Run: headless pygame with SDL's dummy video driver; simulated clock (each Clock.tick advances the game by its frame time, no real sleeping); random seed 0; keys injected as events and as key.get_pressed() state; mouse plan: one left click at the window centre at the start of phase 2, then a move to the lower-right quarter at the start of phase 3; restart key R tapped at the start of phases 3 and 4.
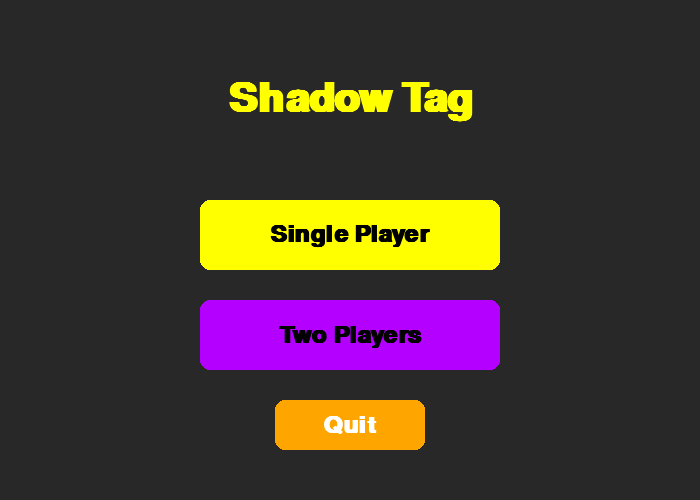
Frame 1 of 4 · flips 1–60 · no input
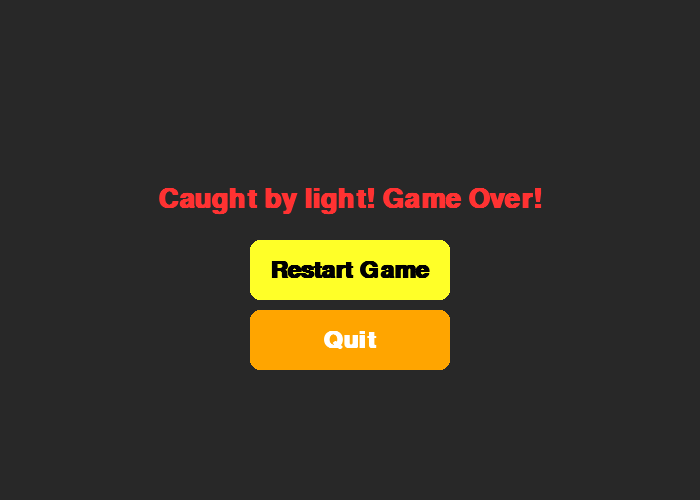
Frame 2 of 4 · flips 61–180 · clicked the window centre · tapped SPACE, RETURN · held RIGHT (→), D
Frame 3 of 4 · flips 181–300 · moved the mouse to the lower-right quarter · tapped R · held DOWN (↓), S · screen same as frame 1, image omitted
Frame 4 of 4 · flips 301–420 · tapped R · held LEFT (←), A, UP (↑), W · screen unchanged from frame 3, image omitted

The pygame program that drew these frames:

import pygame
import random
import sys

pygame.init()

# Starting screen size for level 1
BASE_WIDTH, BASE_HEIGHT = 700, 500
MAX_LEVEL = 10

screen = pygame.display.set_mode((BASE_WIDTH, BASE_HEIGHT))
pygame.display.set_caption("Shadow Tag - Kid Friendly with Levels")

clock = pygame.time.Clock()

# Colors
WHITE = (255, 255, 255)
BLACK = (0, 0, 0)
DARK = (40, 40, 40)
LIGHT_BLUE = (135, 206, 250)
BRIGHT_YELLOW = (255, 255, 0)
BRIGHT_RED = (255, 50, 50)
BRIGHT_GREEN = (50, 255, 50)
BRIGHT_PURPLE = (180, 0, 255)
PINK = (255, 105, 180)
ORANGE = (255, 165, 0)
GRAY = (180, 180, 180)

# Fonts
title_font = pygame.font.SysFont("Comic Sans MS", 60, bold=True)
button_font = pygame.font.SysFont("Comic Sans MS", 36, bold=True)
message_font = pygame.font.SysFont("Comic Sans MS", 40, bold=True)

# Game variables
player_size = 35
orb_size = 25
light_radius = 60

# Game states
MENU = "menu"
PLAYING = "playing"
LEVEL_COMPLETE = "level_complete"
GAME_OVER = "game_over"
GAME_WON = "game_won"

# Modes
SINGLE = "single"
TWO_PLAYER = "two_player"

# Player speeds
player_speed = 6
light_speed_base = 4  # base speed for AI light
light_speed = 5  # speed for 2P light

# Initialize global state
game_state = MENU
mode = SINGLE
level = 1

# Map size (starts at base size, increases with level)
def get_map_size(level):
    scale = 1 + (level - 1) * 0.15  # 15% bigger each level
    w = int(BASE_WIDTH * scale)
    h = int(BASE_HEIGHT * scale)
    return w, h

# Get AI light speed based on level to balance difficulty
def get_ai_speed(level):
    # Increase speed slightly each level, max 8
    return min(light_speed_base + level * 0.4, 8)

# Positions
player_pos = [0, 0]
player2_pos = [0, 0]
orb_pos = [0, 0]

# AI light will chase the player
def ai_move(light_pos, target_pos, speed):
    dx = target_pos[0] - light_pos[0]
    dy = target_pos[1] - light_pos[1]
    dist = (dx**2 + dy**2)**0.5
    if dist == 0:
        return light_pos
    move_x = speed * dx / dist
    move_y = speed * dy / dist
    new_x = light_pos[0] + move_x
    new_y = light_pos[1] + move_y

    # Keep light inside bounds
    new_x = max(light_radius, min(screen.get_width() - light_radius, new_x))
    new_y = max(light_radius, min(screen.get_height() - light_radius, new_y))
    return [new_x, new_y]

# Check collision helper
def rect_collision(pos1, size1, pos2, size2):
    return (
        pos1[0] < pos2[0] + size2 and
        pos1[0] + size1 > pos2[0] and
        pos1[1] < pos2[1] + size2 and
        pos1[1] + size1 > pos2[1]
    )

# Button class for menu and other buttons
class Button:
    def __init__(self, rect, color, text, text_color=BLACK):
        self.rect = pygame.Rect(rect)
        self.color = color
        self.text = text
        self.text_color = text_color
        self.hovered = False

    def draw(self, surf):
        col = self.color
        if self.hovered:
            col = tuple(min(255, c + 40) for c in self.color)
        pygame.draw.rect(surf, col, self.rect, border_radius=10)
        text_surf = button_font.render(self.text, True, self.text_color)
        text_rect = text_surf.get_rect(center=self.rect.center)
        surf.blit(text_surf, text_rect)

    def check_hover(self, mouse_pos):
        self.hovered = self.rect.collidepoint(mouse_pos)

    def clicked(self, mouse_pos):
        return self.rect.collidepoint(mouse_pos)

# Buttons
btn_single = Button((BASE_WIDTH//2 - 150, 200, 300, 70), BRIGHT_YELLOW, "Single Player")
btn_two = Button((BASE_WIDTH//2 - 150, 300, 300, 70), BRIGHT_PURPLE, "Two Players")
btn_quit = Button((BASE_WIDTH//2 - 75, 400, 150, 50), ORANGE, "Quit", WHITE)

btn_next_level = Button((0, 0, 200, 60), BRIGHT_GREEN, "Next Level")
btn_restart = Button((0, 0, 200, 60), BRIGHT_YELLOW, "Restart Game")
btn_quit_end = Button((0, 0, 200, 60), ORANGE, "Quit", WHITE)

def reset_game_positions():
    global player_pos, player2_pos, orb_pos
    w, h = screen.get_size()
    player_pos = [w // 2, h // 2]
    player2_pos = [w // 4, h // 4]
    orb_pos = [random.randint(0, w - orb_size), random.randint(0, h - orb_size)]

def draw_light_spot(pos):
    pygame.draw.circle(screen, LIGHT_BLUE, (int(pos[0]), int(pos[1])), light_radius)
    glow_surface = pygame.Surface((light_radius*4, light_radius*4), pygame.SRCALPHA)
    pygame.draw.circle(glow_surface, (135,206,250,60), (light_radius*2, light_radius*2), light_radius*2)
    screen.blit(glow_surface, (int(pos[0]) - light_radius*2, int(pos[1]) - light_radius*2))

def main_menu():
    screen.fill(DARK)
    title_surf = title_font.render("Shadow Tag", True, BRIGHT_YELLOW)
    title_rect = title_surf.get_rect(center=(screen.get_width()//2, 100))
    screen.blit(title_surf, title_rect)

    mouse_pos = pygame.mouse.get_pos()
    for btn in [btn_single, btn_two, btn_quit]:
        btn.check_hover(mouse_pos)
        btn.draw(screen)

def playing():
    global game_state, orb_pos

    keys = pygame.key.get_pressed()

    # Move Player 1 (shadow)
    if keys[pygame.K_LEFT]:
        player_pos[0] -= player_speed
    if keys[pygame.K_RIGHT]:
        player_pos[0] += player_speed
    if keys[pygame.K_UP]:
        player_pos[1] -= player_speed
    if keys[pygame.K_DOWN]:
        player_pos[1] += player_speed

    # Clamp player inside window
    w, h = screen.get_size()
    player_pos[0] = max(0, min(w - player_size, player_pos[0]))
    player_pos[1] = max(0, min(h - player_size, player_pos[1]))

    if mode == TWO_PLAYER:
        # Player 2 controls light with WASD
        if keys[pygame.K_a]:
            player2_pos[0] -= light_speed
        if keys[pygame.K_d]:
            player2_pos[0] += light_speed
        if keys[pygame.K_w]:
            player2_pos[1] -= light_speed
        if keys[pygame.K_s]:
            player2_pos[1] += light_speed

        player2_pos[0] = max(light_radius, min(w - light_radius, player2_pos[0]))
        player2_pos[1] = max(light_radius, min(h - light_radius, player2_pos[1]))

    else:
        # AI light chases player, speed increases by level
        current_ai_speed = get_ai_speed(level)
        player2_pos[:] = ai_move(player2_pos, player_pos, speed=current_ai_speed)

    # Check collision - player caught by light
    dist_x = player_pos[0] + player_size/2 - player2_pos[0]
    dist_y = player_pos[1] + player_size/2 - player2_pos[1]
    dist = (dist_x**2 + dist_y**2)**0.5
    if dist < light_radius:
        return "lose"

    # Check if player caught orb (win)
    if rect_collision(player_pos, player_size, orb_pos, orb_size):
        return "win"

    # Draw background
    screen.fill(DARK)

    # Draw light spot
    draw_light_spot(player2_pos)

    # Draw orb only if in shadow (not inside light)
    dist_orb_light = ((orb_pos[0] + orb_size/2 - player2_pos[0])**2 + (orb_pos[1] + orb_size/2 - player2_pos[1])**2)**0.5
    if dist_orb_light > light_radius:
        pygame.draw.rect(screen, BRIGHT_GREEN, (*orb_pos, orb_size, orb_size), border_radius=6)

    # Draw player (shadow)
    pygame.draw.rect(screen, BLACK, (*player_pos, player_size, player_size), border_radius=8)

    # Draw light player (circle)
    pygame.draw.circle(screen, LIGHT_BLUE, (int(player2_pos[0]), int(player2_pos[1])), light_radius, width=6)

    # Level display
    level_surf = button_font.render(f"Level: {level}", True, WHITE)
    screen.blit(level_surf, (10, 10))

    # Instructions
    instructions = button_font.render(
        "Arrows: Move shadow | WASD: Move light (2P)", True, WHITE)
    screen.blit(instructions, (20, screen.get_height() - 40))

    return None

def level_complete_screen():
    screen.fill(DARK)
    msg = f"Level {level} Complete!"
    text_surf = message_font.render(msg, True, BRIGHT_GREEN)
    text_rect = text_surf.get_rect(center=(screen.get_width()//2, screen.get_height()//2 - 50))
    screen.blit(text_surf, text_rect)

    mouse_pos = pygame.mouse.get_pos()
    btn_next_level.rect.center = (screen.get_width()//2, screen.get_height()//2 + 50)
    btn_next_level.check_hover(mouse_pos)
    btn_next_level.draw(screen)

def game_over_screen():
    screen.fill(DARK)
    msg = "Caught by light! Game Over!"
    text_surf = message_font.render(msg, True, BRIGHT_RED)
    text_rect = text_surf.get_rect(center=(screen.get_width()//2, screen.get_height()//2 - 50))
    screen.blit(text_surf, text_rect)

    mouse_pos = pygame.mouse.get_pos()
    btn_restart.rect.center = (screen.get_width()//2, screen.get_height()//2 + 20)
    btn_restart.check_hover(mouse_pos)
    btn_restart.draw(screen)

    btn_quit_end.rect.center = (screen.get_width()//2, screen.get_height()//2 + 90)
    btn_quit_end.check_hover(mouse_pos)
    btn_quit_end.draw(screen)

def game_won_screen():
    screen.fill(DARK)
    msg = "Congratulations! You won all levels!"
    text_surf = message_font.render(msg, True, BRIGHT_YELLOW)
    text_rect = text_surf.get_rect(center=(screen.get_width()//2, screen.get_height()//2 - 50))
    screen.blit(text_surf, text_rect)

    mouse_pos = pygame.mouse.get_pos()
    btn_restart.rect.center = (screen.get_width()//2, screen.get_height()//2 + 20)
    btn_restart.check_hover(mouse_pos)
    btn_restart.draw(screen)

    btn_quit_end.rect.center = (screen.get_width()//2, screen.get_height()//2 + 90)
    btn_quit_end.check_hover(mouse_pos)
    btn_quit_end.draw(screen)

def resize_screen_for_level(lvl):
    new_w, new_h = get_map_size(lvl)
    pygame.display.set_mode((new_w, new_h))
    return pygame.display.get_surface()

# Initialize screen and positions for level 1
screen = pygame.display.set_mode(get_map_size(level))
reset_game_positions()

running = True
result = None

while running:
    for event in pygame.event.get():
        if event.type == pygame.QUIT:
            running = False

        elif event.type == pygame.MOUSEBUTTONDOWN:
            pos = event.pos
            if game_state == MENU:
                if btn_single.clicked(pos):
                    mode = SINGLE
                    level = 1
                    screen = pygame.display.set_mode(get_map_size(level))
                    reset_game_positions()
                    game_state = PLAYING
                elif btn_two.clicked(pos):
                    mode = TWO_PLAYER
                    level = 1
                    screen = pygame.display.set_mode(get_map_size(level))
                    reset_game_positions()
                    game_state = PLAYING
                elif btn_quit.clicked(pos):
                    running = False

            elif game_state == LEVEL_COMPLETE:
                if btn_next_level.clicked(pos):
                    level += 1
                    if level > MAX_LEVEL:
                        game_state = GAME_WON
                    else:
                        screen = pygame.display.set_mode(get_map_size(level))
                        reset_game_positions()
                        game_state = PLAYING

            elif game_state == GAME_OVER:
                if btn_restart.clicked(pos):
                    level = 1
                    screen = pygame.display.set_mode(get_map_size(level))
                    reset_game_positions()
                    game_state = MENU
                elif btn_quit_end.clicked(pos):
                    running = False

            elif game_state == GAME_WON:
                if btn_restart.clicked(pos):
                    level = 1
                    screen = pygame.display.set_mode(get_map_size(level))
                    reset_game_positions()
                    game_state = MENU
                elif btn_quit_end.clicked(pos):
                    running = False

        elif event.type == pygame.KEYDOWN:
            if game_state == GAME_OVER:
                if event.key == pygame.K_r:
                    level = 1
                    screen = pygame.display.set_mode(get_map_size(level))
                    reset_game_positions()
                    game_state = MENU
                elif event.key == pygame.K_q:
                    running = False
            elif game_state == GAME_WON:
                if event.key == pygame.K_r:
                    level = 1
                    screen = pygame.display.set_mode(get_map_size(level))
                    reset_game_positions()
                    game_state = MENU
                elif event.key == pygame.K_q:
                    running = False

    if game_state == MENU:
        main_menu()
    elif game_state == PLAYING:
        result = playing()
        if result == "win":
            game_state = LEVEL_COMPLETE
        elif result == "lose":
            game_state = GAME_OVER
    elif game_state == LEVEL_COMPLETE:
        level_complete_screen()
    elif game_state == GAME_OVER:
        game_over_screen()
    elif game_state == GAME_WON:
        game_won_screen()

    pygame.display.flip()
    clock.tick(60)

pygame.quit()
sys.exit()
